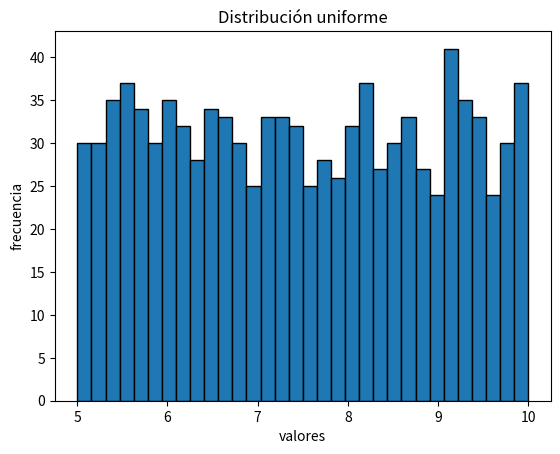
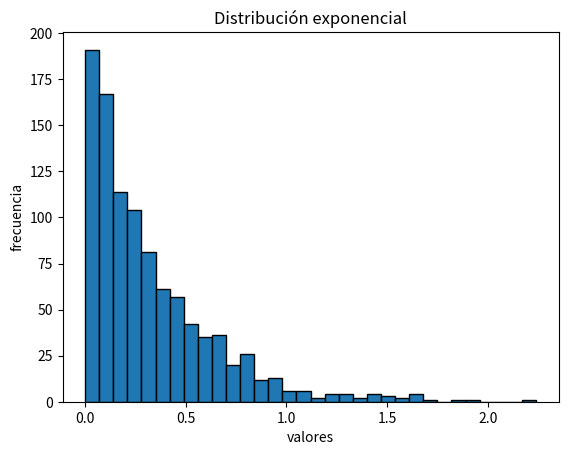
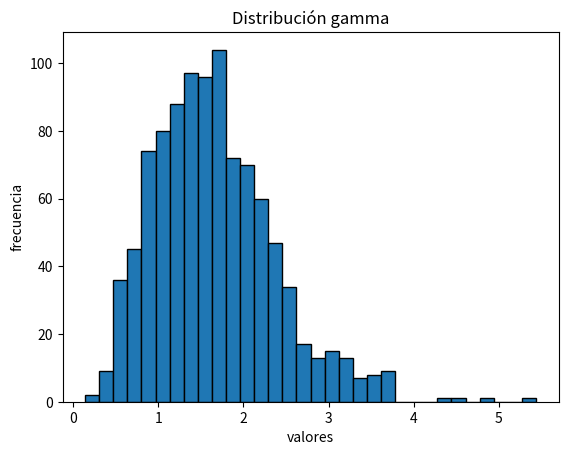
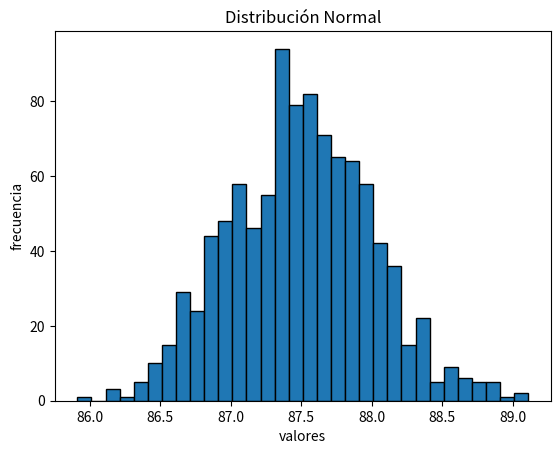
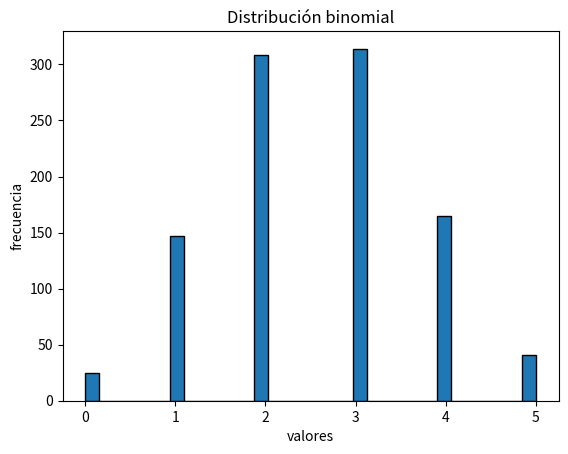
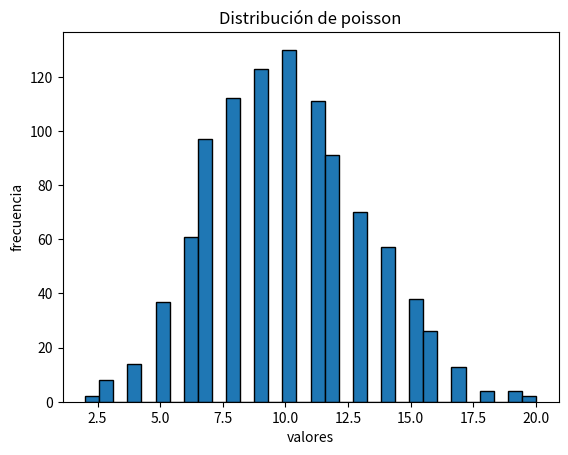
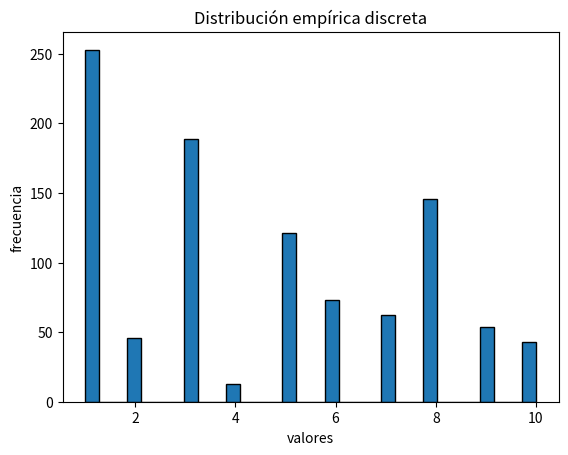

Write Python code to recreate these figures, in order.
import random
import matplotlib.pyplot as plt
import math
import numpy as np

largo = 1000

#1° Histograma: distribución uniforme
listau = []
a = 5
b = 10
for i in range(largo):
    listau.append(a+(10-5)*random.uniform(0,1))
ex_uniforme = np.mean(listau)
print("Media Teórica Uniforme",ex_uniforme)
vx_uniforme = np.var(listau)
print("Varianza Teórica Uniforme: ",vx_uniforme)
plt.title('Distribución uniforme')
plt.ylabel('frecuencia')
plt.xlabel('valores')
plt.hist(listau, bins=32, alpha=1, edgecolor = 'black')
plt.grid(False)
plt.show()
plt.clf()

#2° Histograma: distribución exponencial
listae = []
alfa = 3
for i in range (largo):
    listae.append(-(1/alfa)*math.log(random.uniform(0,1)))
ex_exponencial = np.mean(listae)
print("Media Teórica Exponencial", ex_exponencial)
vx_exponencial = np.var(listae) 
print("Varianza Teórica Exponencial: ",vx_exponencial)
print(vx_exponencial)
plt.title('Distribución exponencial')
plt.ylabel('frecuencia')
plt.xlabel('valores')
plt.hist(listae, bins=32, alpha=1, edgecolor = 'black')
plt.grid(False)
plt.show()
plt.clf()    

#3° Histograma: distribución gamma
listag = []
k = 5
alfa = 3
prod = 1
for i in range (largo):
    for j in range (k):
        prod = prod * random.uniform(0,1)    
    listag.append(-math.log(prod)/3)
    prod = 1
ex_gamma = np.mean(listag)
print ("Media Teórica Gamma: ", ex_gamma)
vx_gamma = np.var(listag)
print("Varianza Teórica Gamma: ",vx_gamma)
plt.title('Distribución gamma')
plt.ylabel('frecuencia')
plt.xlabel('valores')
plt.hist(listag, bins=32, alpha=1, edgecolor = 'black')
plt.grid(False)
plt.show()
plt.clf()        

#4° Histograma: distribución normal
listan = []
media = 87.5
probabilidad = 0.5
loop = 12
sum = 0
for i in range(largo):
    for j in range(12):
        sum = sum + random.uniform(0,1)
    listan.append(probabilidad*(sum-6)+media)
    sum = 0
ex_normal = np.mean(listan)
print ("Media Teórica Normal: ", ex_normal)
vx_normal = np.var(listan)
print("Varianza Teórica Normal: ",vx_normal)
plt.title('Distribución Normal')
plt.ylabel('frecuencia')
plt.xlabel('valores')
plt.hist(listan, bins=32, alpha=1, edgecolor = 'black')
plt.grid(False)
plt.show()
plt.clf()    

#5° Histograma: distribución binomial
listab = []
n = 5
p = 0.5
sum = 0
for i in range (largo):
    for j in range(n):
        if (random.uniform(0,1)<0.5):
            sum += 1
    listab.append(sum)
    sum = 0        
ex_binomial = np.mean(listab)
print ("Media Teórica Binomial: ", ex_binomial)
vx_binomial = np.var(listab)
print("Varianza Teórica Binomial: ",vx_binomial)
plt.title('Distribución binomial')
plt.ylabel('frecuencia')
plt.xlabel('valores')
plt.hist(listab, bins=32, alpha=1, edgecolor = 'black')
plt.grid(False)
plt.show()
plt.clf() 

#6° Histograma: distribución Poisson

listap = []
plambda = 10
sum = 0
exponente = math.exp(-plambda)
prod = 1
loop = 5
for i in range(largo):
    while prod > exponente:
        prod = prod * random.uniform(0,1)
        if (prod>exponente):
            sum += 1 
    listap.append(sum)
    sum = 0
    prod = 1
ex_poisson = np.mean(listap)
print ("Media Teórica Poisson: ", ex_poisson)
vx_poisson = np.var(listap)
print("Varianza Teórica Poisson: ",vx_poisson)
plt.title('Distribución de poisson')
plt.ylabel('frecuencia')
plt.xlabel('valores')
plt.hist(listap, bins=32, alpha=1, edgecolor = 'black')
plt.grid(False)
plt.show()
plt.clf()   

#7º Histograma: Distribución Empírica Discreta
listaemp = []
probas = [0.273,0.037,0.195,0.009,0.124,0.058,0.062,0.151,0.047,0.044]
sumas = [probas[0]]
for i in range(len(probas)-1):
    sumas.append(sumas[i]+probas[i+1])
for i in range(largo):
    r = random.uniform(0,1)
    for j in range(10):
        if r <= sumas[j]:
            listaemp.append(j+1)
            break
ex_empirica = np.mean(listaemp)
print ("Media Teórica Empírica: ", ex_empirica)
vx_empirica = np.var(listaemp)
print("Varianza Teórica Empírica: ",vx_empirica)
plt.title('Distribución empírica discreta')
plt.ylabel('frecuencia')
plt.xlabel('valores')
plt.hist(listaemp, bins=32, alpha=1, edgecolor = 'black')
plt.grid(False)
plt.show()
plt.clf()   
